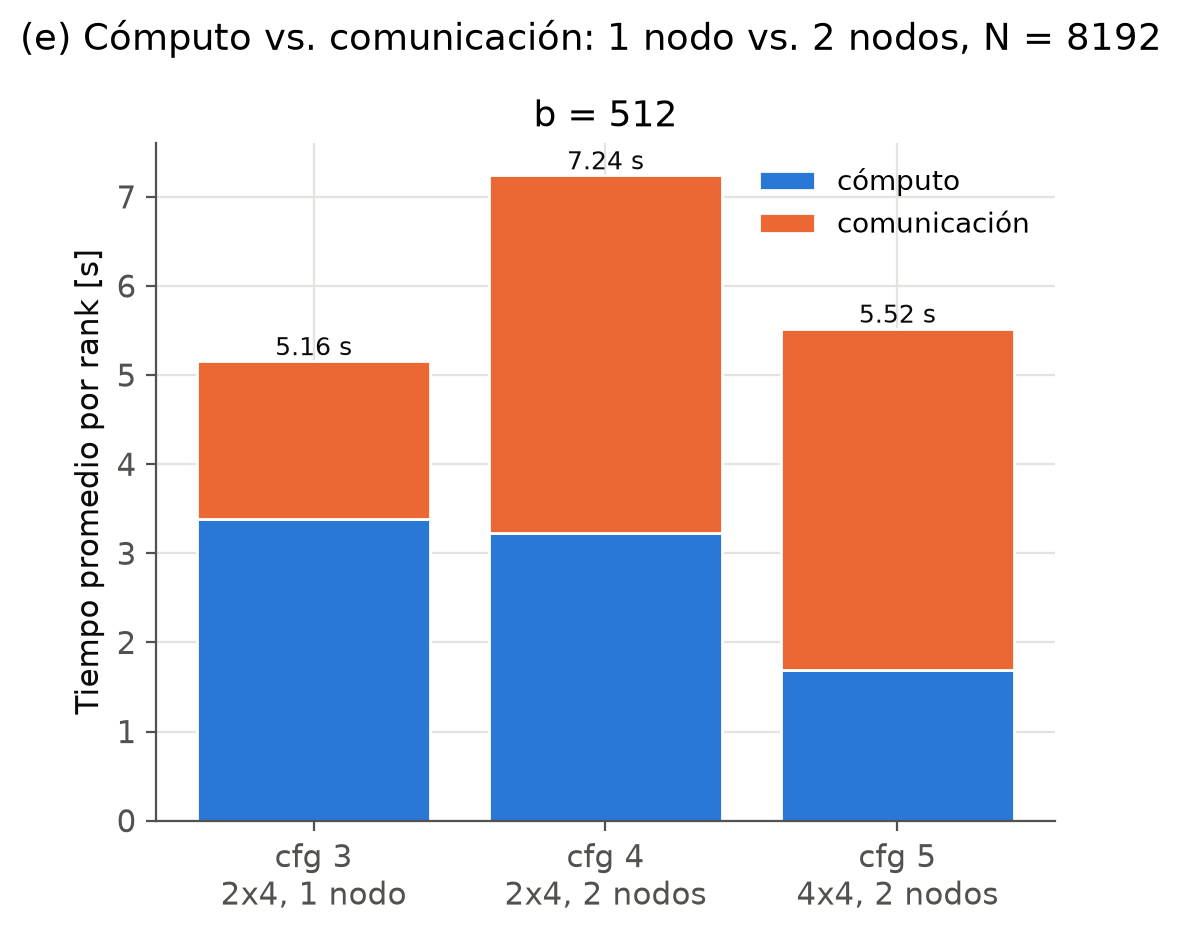

Source data for this figure (header and first rows):
b, config, grid, nodos, CPUs, tiempo_s, comp_prom, comm_prom, comp_max, comm_max, bcast_diag, bcast_panel, ancho_banda_ef_GBs, reps
512, 3, 2x4, 1, 8, 5.178, 3.386, 1.77, 4.262, 2.403, 0.4625, 1.403, 0.1147, 3
512, 4, 2x4, 2, 8, 7.29, 3.225, 4.017, 3.573, 4.425, 0.6476, 3.369, 0.05326, 3
512, 5, 4x4, 2, 16, 5.663, 1.694, 3.827, 2.208, 4.087, 0.3981, 3.446, 0.0371, 3
